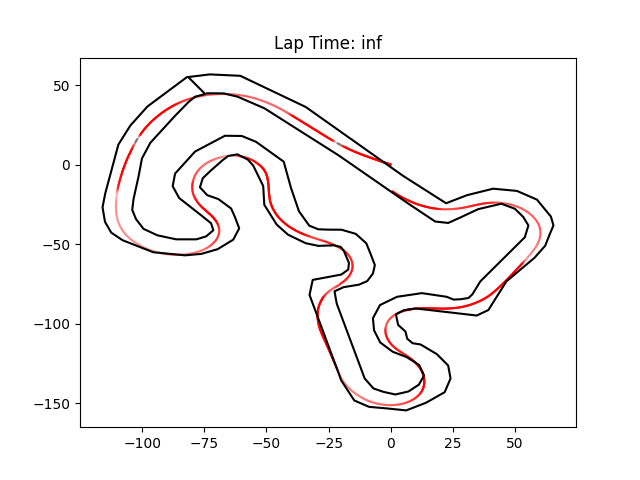

Values plotted in this chart, from the file beside it:
time, lat, long, throttle
0.0, 44.49, -79.18, 61.5
0.05, 44.49, -79.18, 61.5
0.1, 44.49, -79.18, 61.5
0.15, 44.49, -79.18, 61.5
0.2, 44.49, -79.18, 61.5
0.25, 44.49, -79.18, 61.5
0.3, 44.49, -79.18, 61.5
0.35, 44.49, -79.18, 61.5
0.4, 44.49, -79.18, 61.5
0.45, 44.49, -79.18, 61.5
0.5, 44.49, -79.18, 61.5
0.55, 44.49, -79.18, 61.5
0.6, 44.49, -79.18, 61.5
0.65, 44.49, -79.18, 61.5
0.7, 44.49, -79.18, 61.5
0.75, 44.49, -79.18, 61.5
0.8, 44.49, -79.18, 61.5
0.85, 44.49, -79.18, 61.5
0.9, 44.49, -79.18, 62.27
0.95, 44.49, -79.18, 63.22
1.0, 44.49, -79.18, 64.45
1.05, 44.49, -79.18, 66.49
1.1, 44.49, -79.18, 71.43
1.15, 44.49, -79.18, 75.33
1.2, 44.49, -79.18, 77.77
1.25, 44.49, -79.18, 81.11
1.3, 44.49, -79.18, 85.0
1.35, 44.49, -79.18, 89.98
1.4, 44.49, -79.18, 95.11
1.45, 44.49, -79.18, 95.72
1.5, 44.49, -79.18, 96.27
1.55, 44.49, -79.18, 96.61
1.6, 44.49, -79.18, 96.92
1.65, 44.49, -79.18, 97.19
1.7, 44.49, -79.18, 97.44
1.75, 44.49, -79.18, 97.66
1.8, 44.49, -79.18, 97.65
1.85, 44.49, -79.18, 97.6
1.9, 44.49, -79.18, 97.6
1.95, 44.49, -79.18, 97.6
2.0, 44.49, -79.18, 97.6
2.05, 44.49, -79.18, 97.6
2.1, 44.49, -79.18, 97.6
2.15, 44.49, -79.18, 97.6
2.2, 44.49, -79.18, 97.6
2.25, 44.49, -79.18, 97.65
2.3, 44.49, -79.18, 97.7
2.35, 44.49, -79.18, 97.64
2.4, 44.49, -79.18, 97.6
2.45, 44.49, -79.18, 97.6
2.5, 44.49, -79.18, 97.6
2.55, 44.49, -79.18, 97.6
2.6, 44.49, -79.18, 97.6
2.65, 44.49, -79.18, 97.6
2.7, 44.49, -79.18, 97.65
2.75, 44.49, -79.18, 97.7
2.8, 44.49, -79.18, 97.7
2.85, 44.49, -79.18, 97.71
2.9, 44.49, -79.18, 97.77
2.95, 44.49, -79.18, 97.8
... 837 more rows
